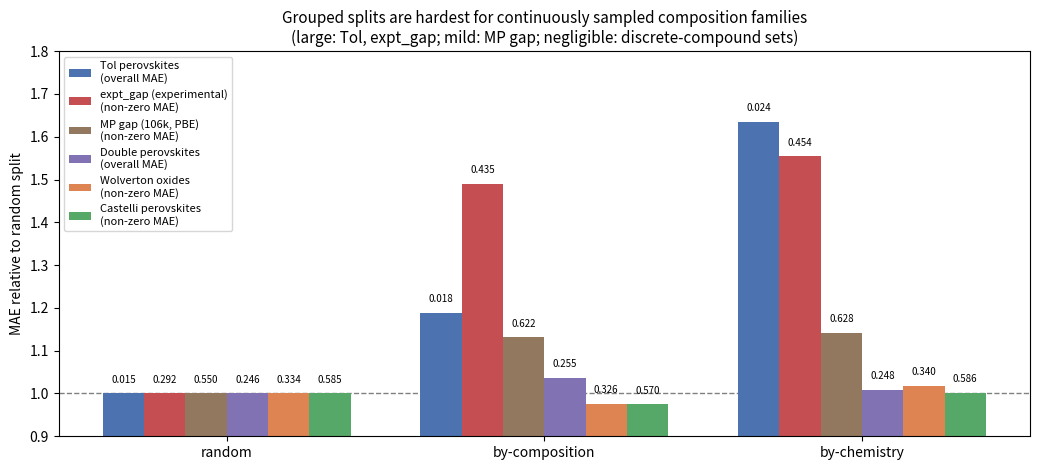

The script that saved this image: (Note: this script raises an exception after producing the figure.)
"""
Figure: MAE under leakage-controlled splits, relative to the random split.

Visualizes dataset dependence of the grouped/random MAE ratio (Section 3.4). Numbers
are the cross-validated MAE values from tol_generalization_test.py (overall MAE,
the Tol target has no zeros) and cv_grouped_splits.py (non-zero MAE). Each dataset
is normalized to its own random-split MAE so the three sit on one axis.

    .venv/Scripts/python.exe scripts/make_generalization_figure.py
"""

from pathlib import Path
import matplotlib.pyplot as plt
import numpy as np

# MAE (eV) per split strategy: [random, by-composition, by-chemistry]
DATA = {
    "Tol perovskites\n(overall MAE)": [0.0148, 0.0176, 0.0242],
    "expt_gap (experimental)\n(non-zero MAE)": [0.292, 0.435, 0.454],
    "MP gap (106k, PBE)\n(non-zero MAE)": [0.550, 0.622, 0.628],
    "Double perovskites\n(overall MAE)": [0.246, 0.255, 0.248],
    "Wolverton oxides\n(non-zero MAE)": [0.334, 0.326, 0.340],
    "Castelli perovskites\n(non-zero MAE)": [0.585, 0.570, 0.586],
}
SPLITS = ["random", "by-composition", "by-chemistry"]

fig, ax = plt.subplots(figsize=(10.5, 4.8))
x = np.arange(len(SPLITS))
width = 0.13
colors = ["#4C72B0", "#C44E52", "#937860", "#8172B3", "#DD8452", "#55A868"]

n = len(DATA)
for i, (name, maes) in enumerate(DATA.items()):
    rel = np.array(maes) / maes[0]                 # relative to random split
    bars = ax.bar(x + (i - (n - 1) / 2) * width, rel, width, label=name, color=colors[i])
    for b, r, m in zip(bars, rel, maes):
        ax.text(b.get_x() + b.get_width() / 2, r + 0.02, f"{m:.3f}",
                ha="center", va="bottom", fontsize=7)

ax.axhline(1.0, color="gray", lw=1, ls="--", zorder=0)
ax.set_xticks(x)
ax.set_xticklabels(SPLITS)
ax.set_ylabel("MAE relative to random split")
ax.set_title("Grouped splits are hardest for continuously sampled composition families\n"
             "(large: Tol, expt_gap; mild: MP gap; "
             "negligible: discrete-compound sets)", fontsize=11)
ax.set_ylim(0.9, 1.8)
ax.legend(fontsize=8, loc="upper left")
fig.tight_layout()

out = Path(__file__).resolve().parent.parent / "plots"
fig.savefig(out / "generalization_splits.svg")
fig.savefig(out / "generalization_splits.png", dpi=150)
print(f"Wrote {out / 'generalization_splits.png'}")
